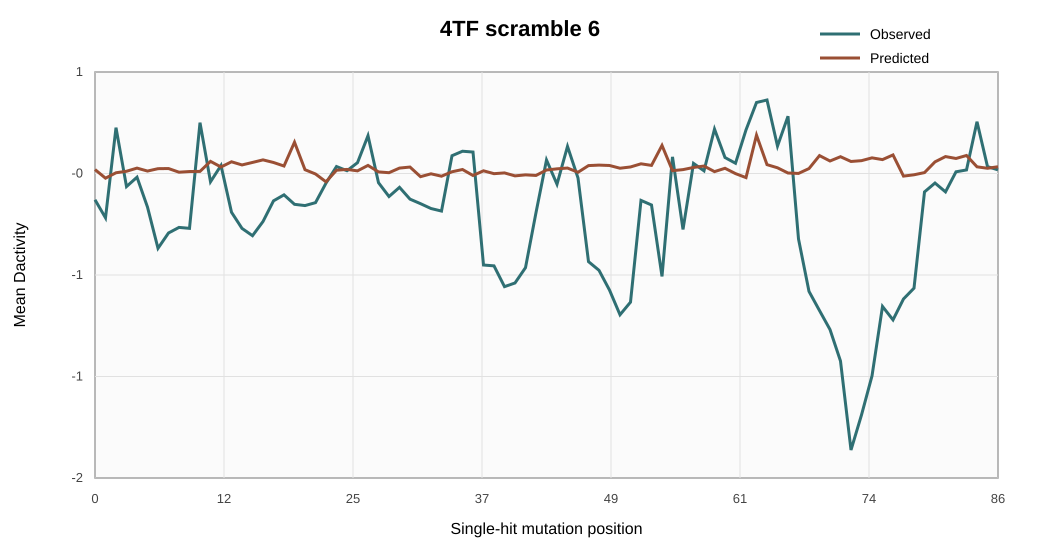

The table this chart was drawn from, first rows:
position, observed, predicted
0.0, -0.1709, 0.001714
1.0, -0.274, -0.0476
2.0, 0.2407, -0.01676
3.0, -0.0956, -0.008178
4.0, -0.04197, 0.009794
5.0, -0.2128, -0.007014
6.0, -0.4478, 0.006543
7.0, -0.3604, 0.00732
8.0, -0.3287, -0.01349
9.0, -0.334, -0.009752
10.0, 0.2692, -0.009001
11.0, -0.06832, 0.04829
12.0, 0.02481, 0.01616
13.0, -0.2421, 0.04584
14.0, -0.3343, 0.02787
15.0, -0.376, 0.04218
16.0, -0.295, 0.05681
17.0, -0.1771, 0.04189
18.0, -0.1428, 0.02174
19.0, -0.1969, 0.1576
20.0, -0.2041, 0.0006795
21.0, -0.1873, -0.02369
22.0, -0.07593, -0.06844
23.0, 0.01881, -0.002261
24.0, -0.005078, 0.002305
25.0, 0.04093, -0.005917
26.0, 0.1948, 0.02522
27.0, -0.07347, -0.01188
28.0, -0.1524, -0.01642
29.0, -0.09988, 0.009942
30.0, -0.1673, 0.01582
31.0, -0.1931, -0.03914
32.0, -0.2208, -0.02273
33.0, -0.2353, -0.03641
34.0, 0.08048, -0.01102
35.0, 0.1062, 0.001879
36.0, 0.1015, -0.03231
37.0, -0.5433, -0.005547
38.0, -0.5481, -0.02191
39.0, -0.6667, -0.01763
40.0, -0.6458, -0.03456
41.0, -0.5583, -0.02881
42.0, -0.2441, -0.03212
43.0, 0.05606, -0.0009948
44.0, -0.08225, 0.005651
45.0, 0.1337, 0.01011
46.0, -0.04645, -0.01401
47.0, -0.524, 0.0242
48.0, -0.5736, 0.02694
49.0, -0.6863, 0.02475
50.0, -0.8272, 0.009178
51.0, -0.7551, 0.01633
52.0, -0.1745, 0.03433
53.0, -0.2007, 0.02533
54.0, -0.6084, 0.1393
55.0, 0.07396, -0.004837
56.0, -0.3402, 0.001202
57.0, 0.03682, 0.01345
58.0, -0.005708, 0.02167
59.0, 0.2325, -0.01023
... 27 more rows
